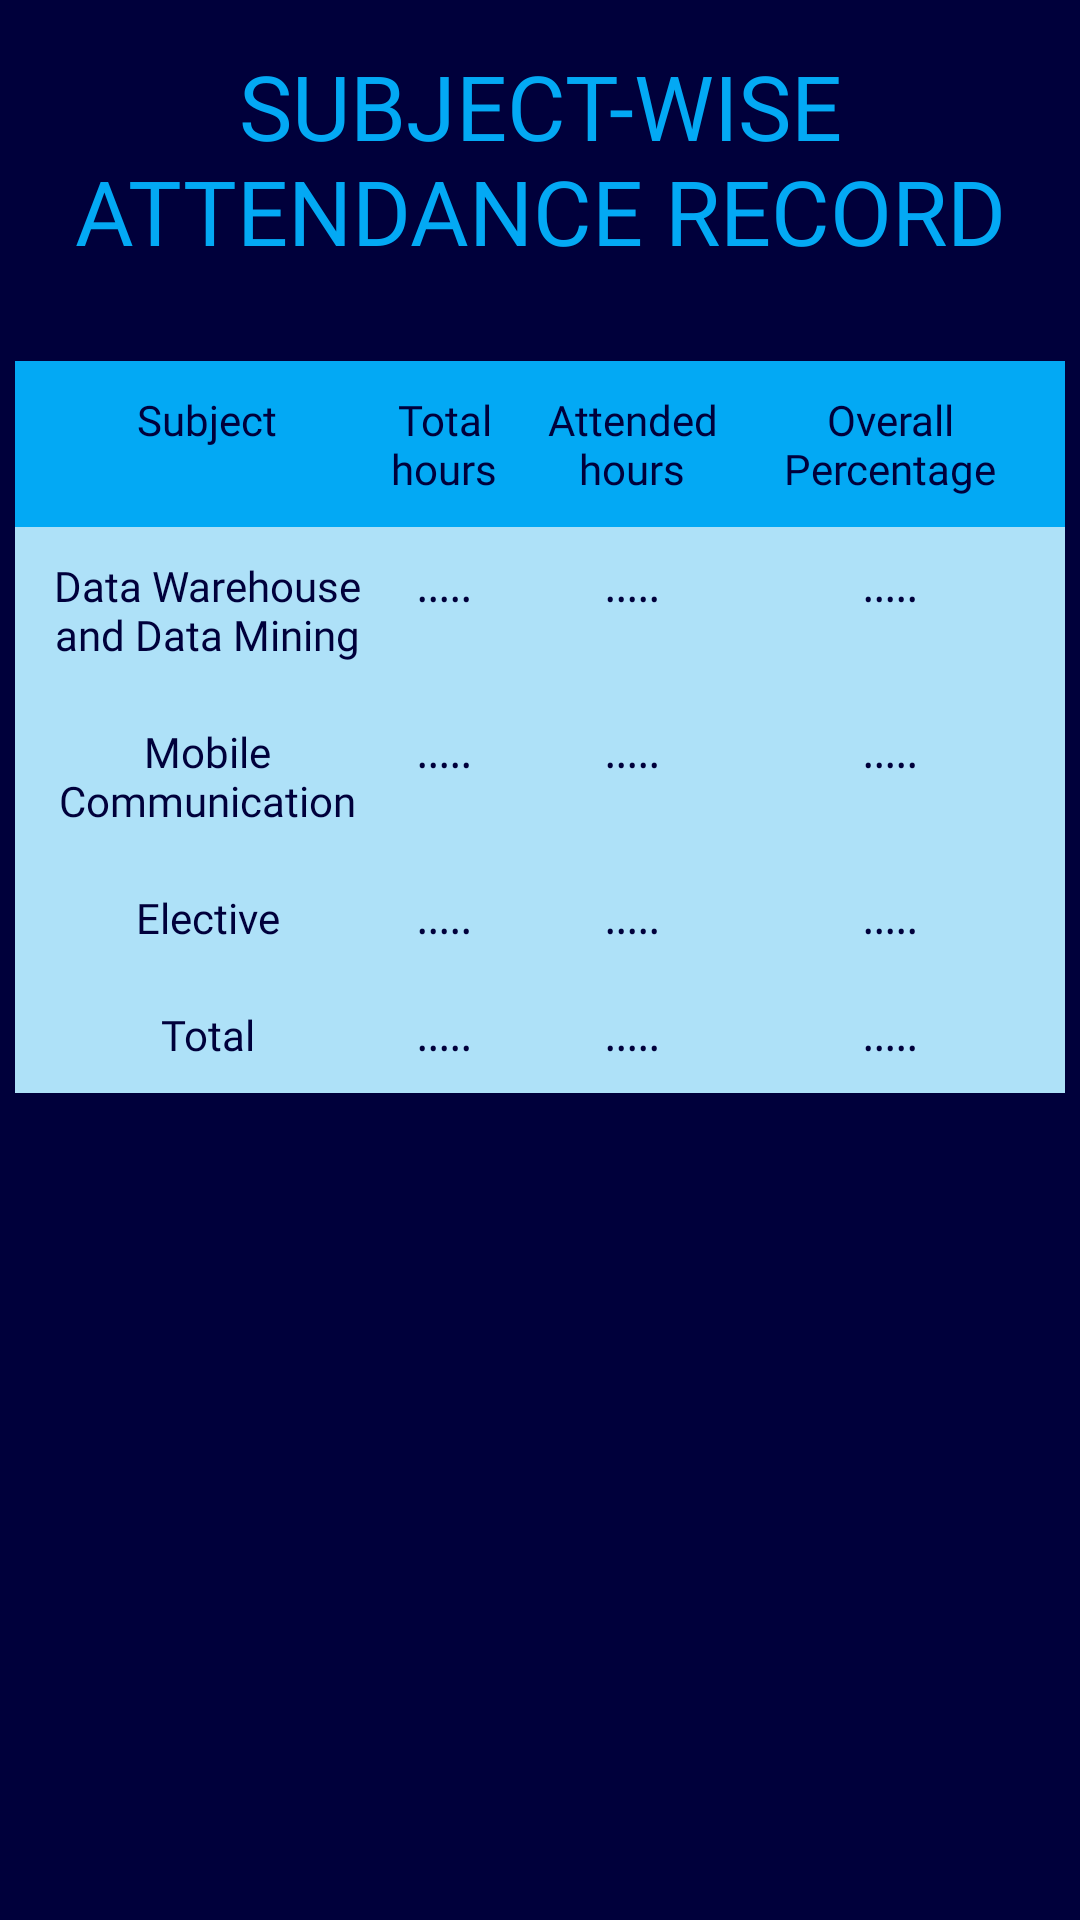

The Android layout XML behind this screen, and the referenced resources:
<!-- AndroidManifest.xml: application theme Theme.AppCompat.Light.NoActionBar -->
<!-- res/layout/activity_overall.xml -->
<?xml version="1.0" encoding="utf-8"?>
<TableLayout xmlns:android="http://schemas.android.com/apk/res/android"
    xmlns:app="http://schemas.android.com/apk/res-auto"
    xmlns:tools="http://schemas.android.com/tools"
    android:layout_width="match_parent"
    android:layout_height="match_parent"
    android:layout_gravity="center"
    android:background="#00003b"
    android:isScrollContainer="true"
    android:paddingLeft="5dp"
    android:paddingRight="5dp"
    tools:context=".overall">


    <TextView
        android:id="@+id/day"
        android:layout_width="match_parent"
        android:layout_height="wrap_content"
        android:fontFamily="@font/startrek"
        android:paddingTop="15dp"
        android:text="SUBJECT-WISE ATTENDANCE RECORD"
        android:textAlignment="center"
        android:textColor="#03a9f4"
        android:textSize="30sp"></TextView>
    <Space
        android:layout_width="match_parent"
        android:layout_height="30dp" />


    <TableRow android:background="#03a9f4" android:padding="10dp">
        <TextView
            android:layout_width="wrap_content"
            android:layout_height="wrap_content"
            android:layout_weight="5"
            android:fontFamily="@font/startrek"
            android:textAlignment="center"
            android:textColor="#00003b"
            android:text="Subject" />
        <TextView
            android:layout_width="wrap_content"
            android:layout_height="wrap_content"
            android:textColor="#00003b"
            android:fontFamily="@font/startrek"
            android:textAlignment="center"
            android:layout_weight="1"
            android:text="Total hours" />
        <TextView
            android:layout_width="wrap_content"
            android:layout_height="wrap_content"
            android:layout_weight="1"
            android:fontFamily="@font/startrek"
            android:textAlignment="center"
            android:textColor="#00003b"
            android:text="Attended hours" />
        <TextView
            android:layout_width="wrap_content"
            android:layout_height="wrap_content"
            android:layout_weight="1"
            android:fontFamily="@font/startrek"
            android:textAlignment="center"
            android:textColor="#00003b"
            android:text="Overall Percentage" />
    </TableRow>
    <TableRow android:background="#AEE1F8" android:padding="10dp">
        <TextView
            android:layout_width="wrap_content"
            android:layout_height="wrap_content"
            android:layout_weight="5"
            android:fontFamily="@font/startrek"
            android:textAlignment="center"
            android:textColor="#00003b"
            android:text="Data Warehouse and Data Mining" />

        <TextView
            android:id="@+id/tot1"
            android:layout_width="wrap_content"
            android:layout_height="wrap_content"
            android:layout_weight="1"
            android:fontFamily="serif"
            android:text="....."
            android:textAlignment="center"
            android:textColor="#00003b" />

        <TextView
            android:id="@+id/attend1"
            android:layout_width="wrap_content"
            android:layout_height="wrap_content"
            android:layout_weight="1"
            android:fontFamily="serif"
            android:text="....."
            android:textAlignment="center"
            android:textColor="#00003b" />

        <TextView
            android:id="@+id/percent1"
            android:layout_width="wrap_content"
            android:layout_height="wrap_content"
            android:layout_weight="1"
            android:fontFamily="serif"
            android:text="....."
            android:textAlignment="center"
            android:textColor="#00003b" />
    </TableRow>
    <TableRow android:background="#AEE1F8" android:padding="10dp">
        <TextView
            android:layout_width="wrap_content"
            android:layout_height="wrap_content"
            android:layout_weight="5"
            android:fontFamily="@font/startrek"
            android:textAlignment="center"
            android:textColor="#00003b"
            android:text="Mobile Communication" />

        <TextView
            android:id="@+id/tot2"
            android:layout_width="wrap_content"
            android:layout_height="wrap_content"
            android:layout_weight="1"
            android:fontFamily="serif"
            android:text="....."
            android:textAlignment="center"
            android:textColor="#00003b" />

        <TextView
            android:id="@+id/attend2"
            android:layout_width="wrap_content"
            android:layout_height="wrap_content"
            android:layout_weight="1"
            android:fontFamily="serif"
            android:text="....."
            android:textAlignment="center"
            android:textColor="#00003b" />

        <TextView
            android:id="@+id/percent2"
            android:layout_width="wrap_content"
            android:layout_height="wrap_content"
            android:layout_weight="1"
            android:fontFamily="serif"
            android:text="....."
            android:textAlignment="center"
            android:textColor="#00003b" />
    </TableRow>
    <TableRow android:background="#AEE1F8" android:padding="10dp">

        <TextView
            android:id="@+id/elective"
            android:layout_width="wrap_content"
            android:layout_height="wrap_content"
            android:layout_weight="5"
            android:fontFamily="@font/startrek"
            android:text="Elective"
            android:textAlignment="center"
            android:textColor="#00003b" />

        <TextView
            android:id="@+id/tot3"
            android:layout_width="wrap_content"
            android:layout_height="wrap_content"
            android:layout_weight="1"
            android:fontFamily="serif"
            android:text="....."
            android:textAlignment="center"
            android:textColor="#00003b" />

        <TextView
            android:id="@+id/attend3"
            android:layout_width="wrap_content"
            android:layout_height="wrap_content"
            android:layout_weight="1"
            android:fontFamily="serif"
            android:text="....."
            android:textAlignment="center"
            android:textColor="#00003b" />

        <TextView
            android:id="@+id/percent3"
            android:layout_width="wrap_content"
            android:layout_height="wrap_content"
            android:layout_weight="1"
            android:fontFamily="serif"
            android:text="....."
            android:textAlignment="center"
            android:textColor="#00003b" />
    </TableRow>
    <TableRow android:background="#AEE1F8" android:padding="10dp">
        <TextView
            android:layout_width="wrap_content"
            android:layout_height="wrap_content"
            android:layout_weight="5"
            android:fontFamily="@font/startrek"
            android:textAlignment="center"
            android:textColor="#00003b"
            android:text="Total" />

        <TextView
            android:id="@+id/tot4"
            android:layout_width="wrap_content"
            android:layout_height="wrap_content"
            android:layout_weight="1"
            android:fontFamily="serif"
            android:text="....."
            android:textAlignment="center"
            android:textColor="#00003b" />

        <TextView
            android:id="@+id/attend4"
            android:layout_width="wrap_content"
            android:layout_height="wrap_content"
            android:layout_weight="1"
            android:fontFamily="serif"
            android:text="....."
            android:textAlignment="center"
            android:textColor="#00003b" />

        <TextView
            android:id="@+id/percent4"
            android:layout_width="wrap_content"
            android:layout_height="wrap_content"
            android:layout_weight="1"
            android:fontFamily="serif"
            android:text="....."
            android:textAlignment="center"
            android:textColor="#00003b" />
    </TableRow>

</TableLayout>
<!-- resources referenced by this layout -->
<resources>

</resources>
